Photos from the image-classification dataset "fire-smoke-detection" in the GitHub repository cabasoah/fire-smoke-detection. Its 2 classes are: fire, smoke.

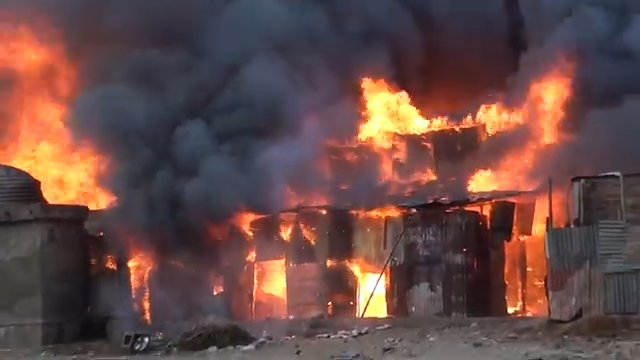
Label: fire

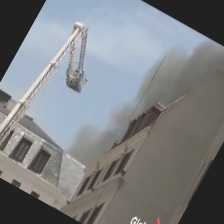
Label: smoke

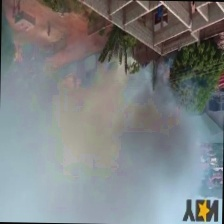
Label: fire

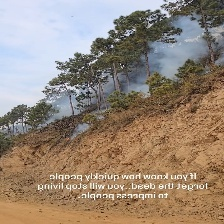
Label: smoke

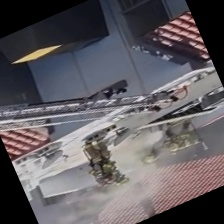
Label: smoke

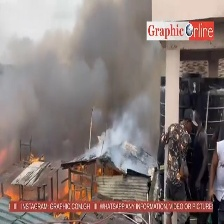
Label: fire
